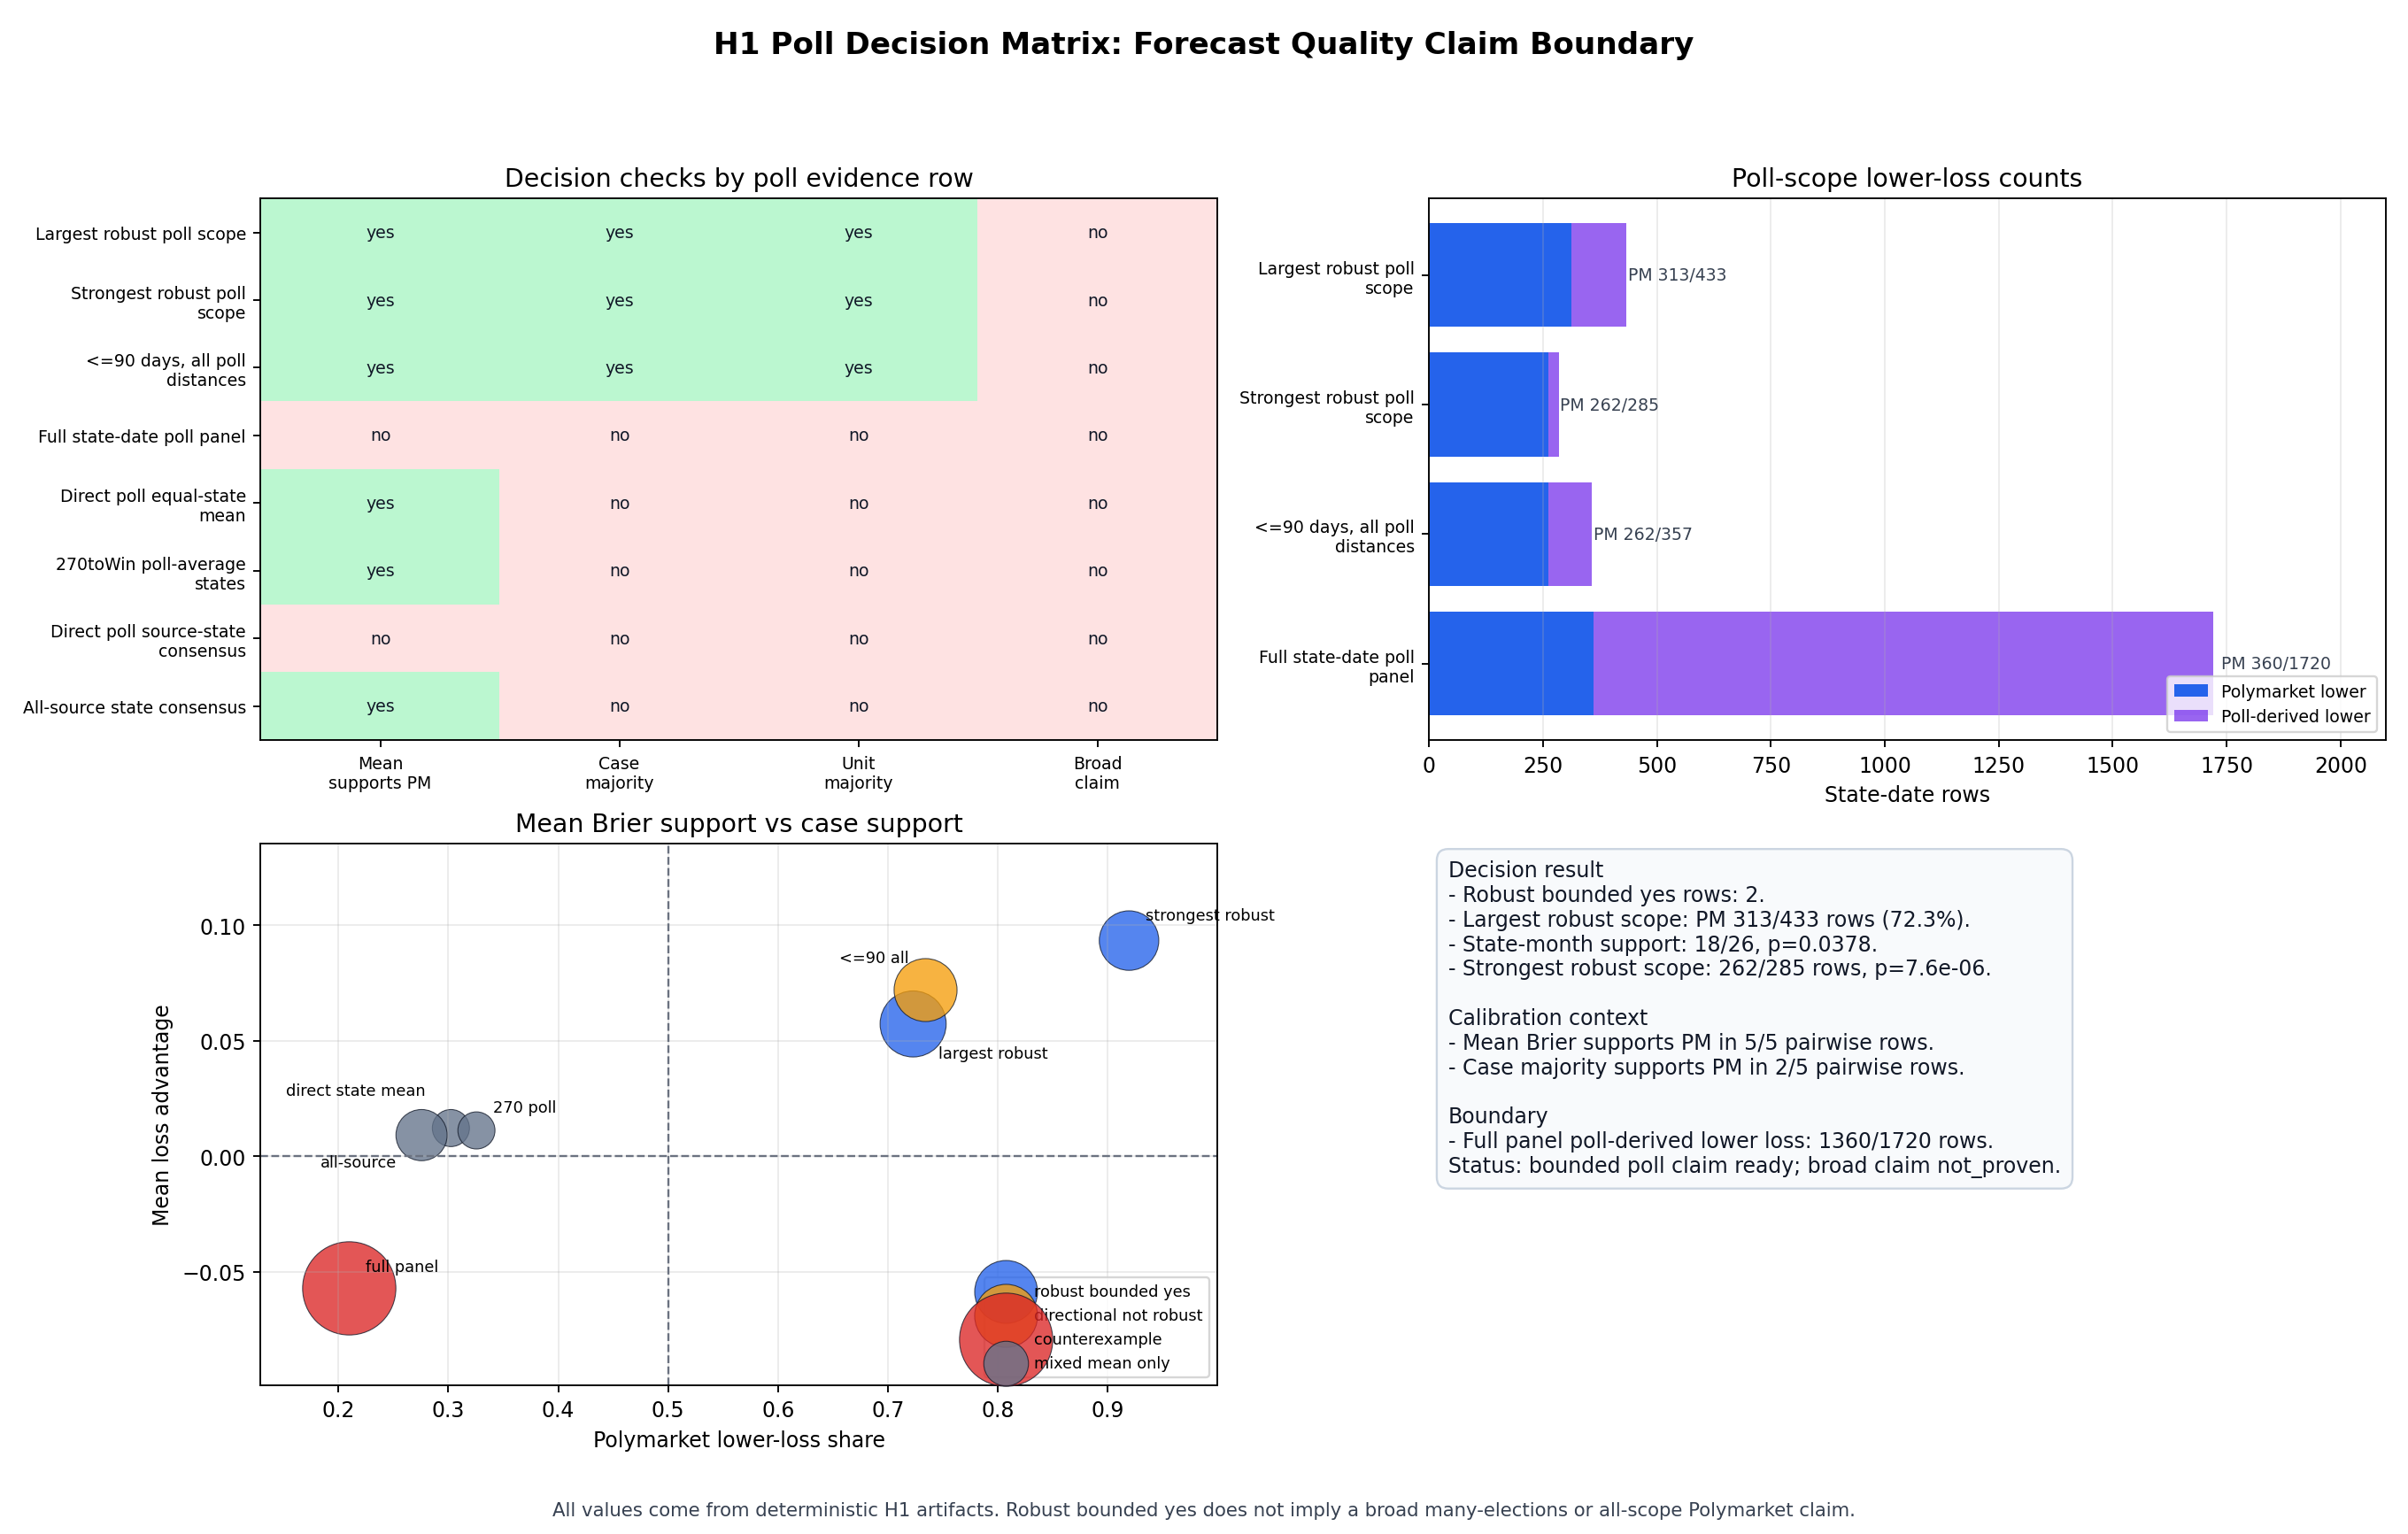

Source data for this figure (header and first rows):
decision_id, decision_label, evidence_family, scope, comparison_unit, case_count, polymarket_support_count, comparator_support_count, tie_count, polymarket_support_share, mean_loss_advantage, unit_count, polymarket_unit_support_count, comparator_unit_support_count, p_value, mean_supports_polymarket, case_majority_supports_polymarket, unit_supports_polymarket, broad_claim_supported, decision_status, allowed_claim, limitation
largest_robust_poll_scope, Largest robust poll scope, poll_scope_frontier, lte_120_days_low_middle_distance, state_date_rows_and_state_month_units, 433, 313, 120, 0, 0.7229, 0.05721, 26, 18, 8, 0.03776, True, True, True, False, robust_bounded_yes, Yes, bounded: Polymarket has lower Brier…, Repeated state-date forecasts and state-…
strongest_robust_poll_scope, Strongest robust poll scope, poll_scope_frontier, lte_90_days_low_middle_distance, state_date_rows_and_state_month_units, 285, 262, 23, 0, 0.9193, 0.09327, 17, 17, 0, 7.62939453125e-06, True, True, True, False, robust_bounded_yes, Yes, bounded: Polymarket dominates the s…, Repeated state-date forecasts and state-…
lte_90_all_distances_boundary, <=90 days, all poll distances, poll_scope_frontier, lte_90_days_all_distances, state_date_rows_and_state_month_units, 357, 262, 95, 0, 0.7339, 0.07213, 24, 16, 8, 0.07579, True, True, True, False, directional_not_robust, Directional only: row majority supports …, Repeated state-date forecasts and state-…
full_poll_panel_counterexample, Full state-date poll panel, poll_scope_frontier, full_panel_all_distances, state_date_rows_and_state_month_units, 1720, 360, 1360, 0, 0.2093, -0.05688, 80, 19, 61, 1, False, False, False, False, counterexample, Counterexample: the full state-date poll…, Repeated state-date forecasts and state-…
direct_poll_equal_state_mean, Direct poll equal-state mean, direct_poll_state_clusters, 43 states with direct poll-transform sou…, state_clusters, 43, 13, 30, 0, 0.3023, 0.01218, 43, 13, 30, 0.00455, True, False, False, False, mixed_mean_only, Mean-loss support only: equal-state mean…, Direct poll-transform states are one ele…
two_seventy_poll_average_states, 270toWin poll-average states, direct_poll_transform, 43 270toWin polling-average state outcom…, resolved_state_outcomes, 43, 14, 29, 0, 0.3256, 0.01115, 43, 14, 29, , True, False, False, False, mixed_mean_only, Mean-loss support only: Polymarket has l…, Poll-average margins are transformed to …
direct_poll_source_state_consensus, Direct poll source-state consensus, direct_poll_consensus, 56 direct poll-transform source-state ro…, source_state_cases_and_states, 56, 22, 34, 0, 0.3929, , 43, 13, 29, , False, False, False, False, counterexample, Counterexample to case majority: direct …, Consensus counts are source-state rows a…
all_source_state_consensus, All-source state consensus, state_source_consensus, 156 source-state rows across 4 tradition…, source_state_cases_and_states, 156, 43, 112, 1, 0.2756, 0.00913, 50, 9, 37, , True, False, False, False, mixed_mean_only, Mixed: aggregate mean Brier supports Pol…, All-source consensus mixes poll transfor…
calibration_resolved_case_sets, Resolved-case calibration context, calibration, 5 pairwise resolved-case calibration dia…, pairwise_comparison_rows, 5, 5, 0, 0, 1.0, , 5, 2, 3, , False, True, False, False, calibration_context, Calibration context: all pairwise rows s…, Calibration rows include poll and model …
